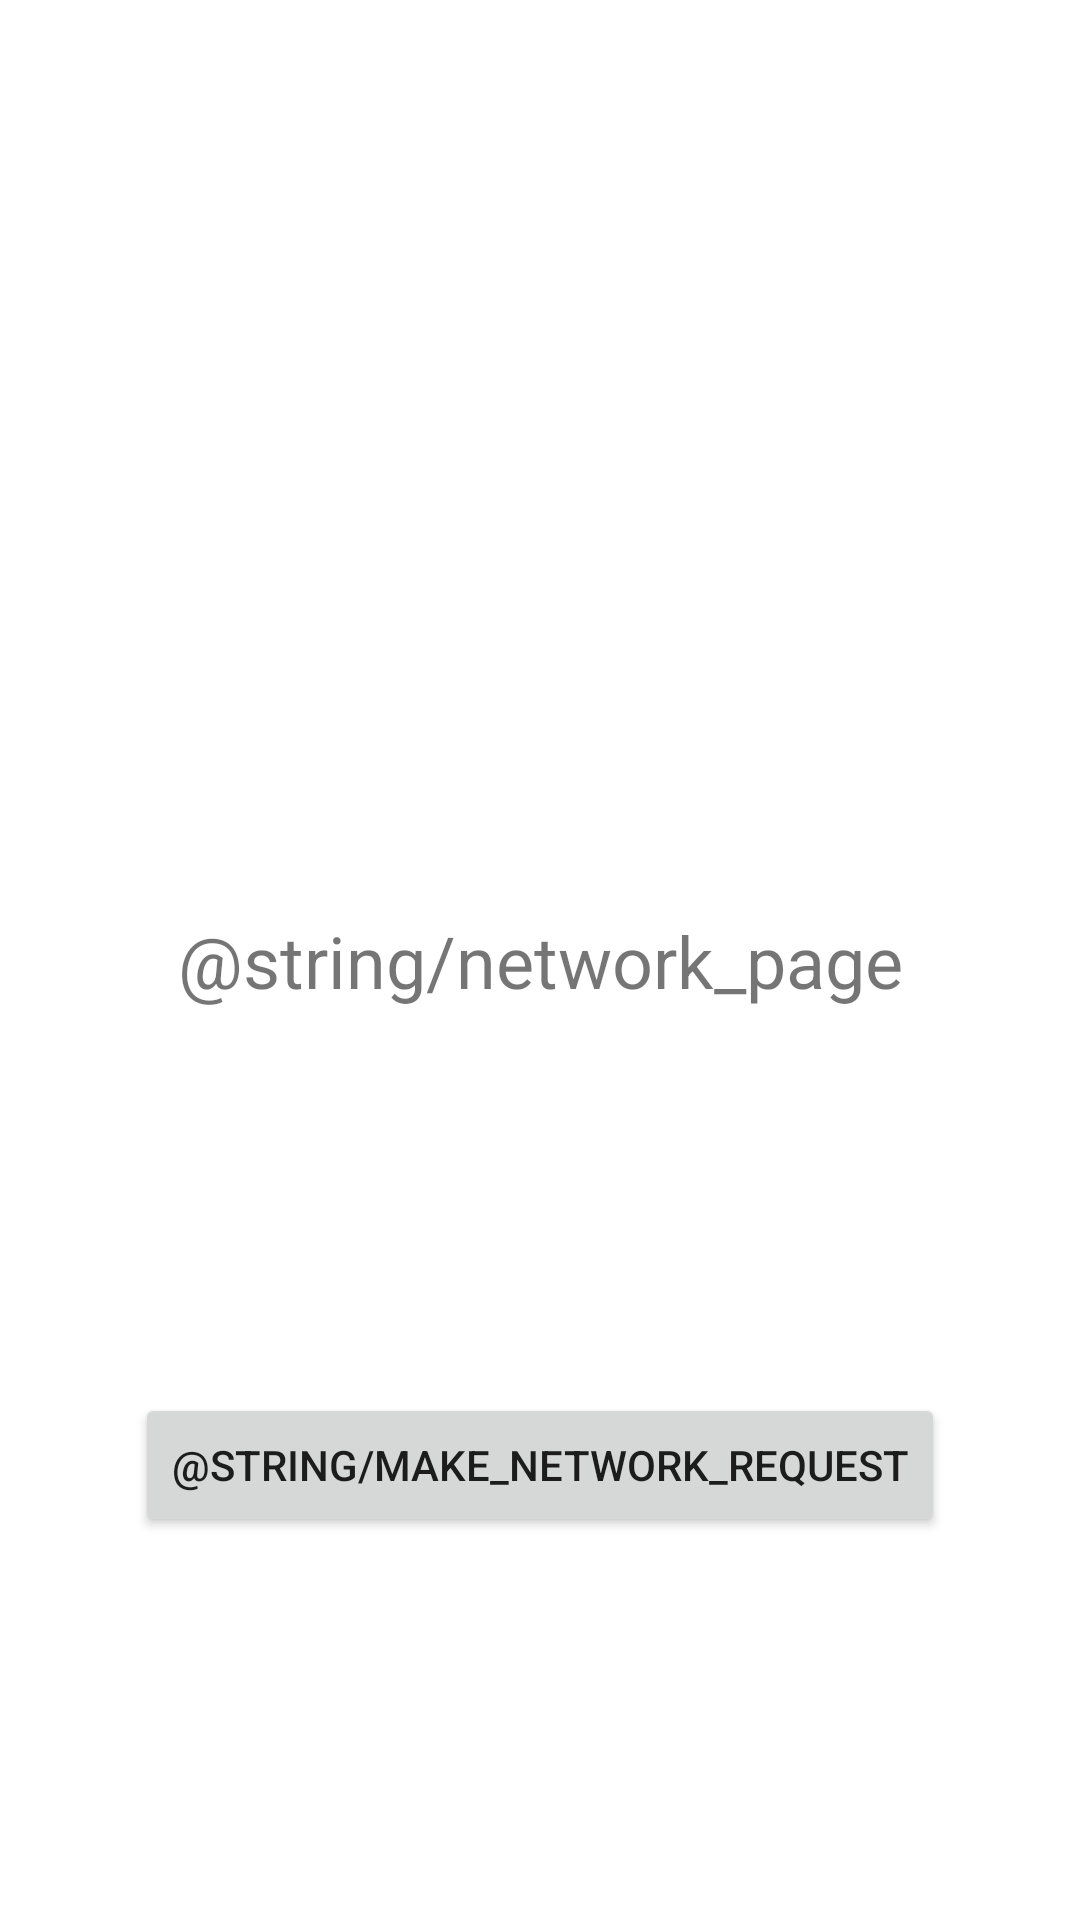

Here is an Android app screen rendered from its layout file. Give the layout XML and the strings, colors and styles it references.
<!-- AndroidManifest.xml: application theme Theme.DisasterResponsePlatform -->
<!-- res/layout/fragment_network.xml -->
<?xml version="1.0" encoding="utf-8"?>
<androidx.constraintlayout.widget.ConstraintLayout xmlns:android="http://schemas.android.com/apk/res/android"
    xmlns:app="http://schemas.android.com/apk/res-auto"
    xmlns:tools="http://schemas.android.com/tools"
    android:layout_width="match_parent"
    android:layout_height="match_parent"
    tools:context=".ui.network.NetworkFragment">

    <TextView
        android:id="@+id/tvNetwork"
        android:layout_width="wrap_content"
        android:layout_height="wrap_content"
        android:text="@string/network_page"
        android:textSize="24sp"
        app:layout_constraintBottom_toBottomOf="parent"
        app:layout_constraintEnd_toEndOf="parent"
        app:layout_constraintStart_toStartOf="parent"
        app:layout_constraintTop_toTopOf="parent" />

    <Button
        android:id="@+id/btNetwork"
        android:layout_width="wrap_content"
        android:layout_height="wrap_content"
        android:text="@string/make_network_request"
        app:layout_constraintBottom_toBottomOf="parent"
        app:layout_constraintEnd_toEndOf="parent"
        app:layout_constraintStart_toStartOf="parent"
        app:layout_constraintTop_toBottomOf="@+id/tvNetwork" />

</androidx.constraintlayout.widget.ConstraintLayout>
<!-- resources referenced by this layout -->
<resources>
  <style name="Theme.DisasterResponsePlatform" parent="Theme.MaterialComponents.DayNight.DarkActionBar">
          
          <item name="colorPrimary">@color/primary</item>
          <item name="colorPrimaryVariant">@color/primaryVariant</item>
          <item name="colorOnPrimary">@color/onPrimary</item>
          
          <item name="colorSecondary">@color/secondary</item>
          <item name="colorSecondaryVariant">@color/secondaryVariant</item>
          <item name="colorOnSecondary">@color/onSecondary</item>
          
          <item name="android:statusBarColor">@color/primary</item>
          
          <item name="customTextInputStyle">@style/Widget.MaterialComponents.TextInputLayout.OutlinedBox</item>
          <item name="customDropDownStyle">@style/Widget.MaterialComponents.TextInputLayout.OutlinedBox.ExposedDropdownMenu</item>
      </style>
  <color name="primary">#104ABF</color>
  <color name="primaryVariant">#264FA1</color>
  <color name="onPrimary">#FFFFFF</color>
  <color name="secondary">#D84315</color>
  <color name="secondaryVariant">#F4511E</color>
  <color name="onSecondary">#FFFFFF</color>
</resources>
